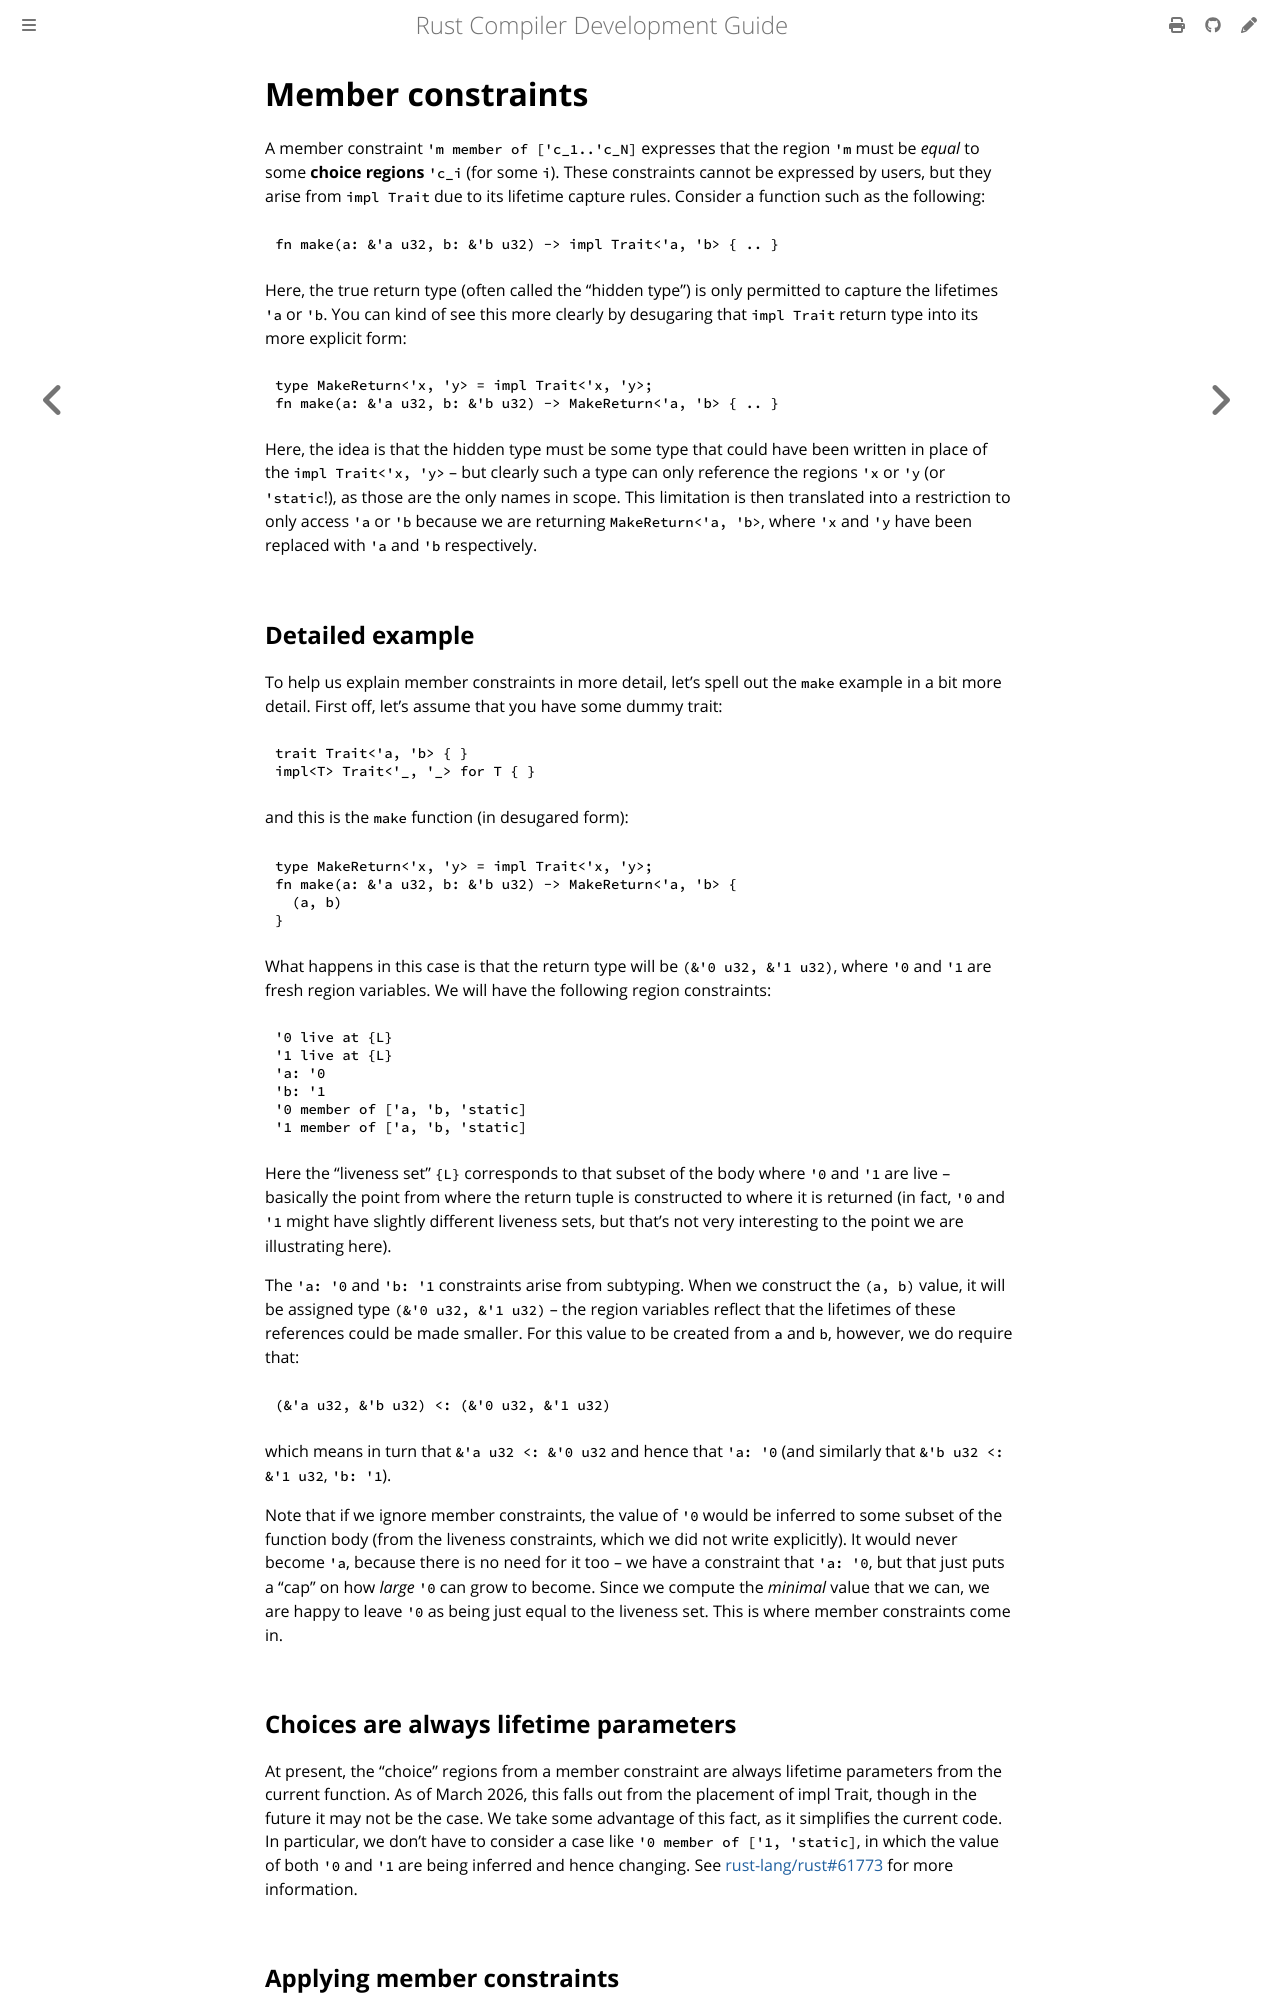

repository: rust-lang/rustc-dev-guide · page: borrow-check/region-inference/member-constraints.html · generator: mdbook

# Member constraints

A member constraint `'m member of ['c_1..'c_N]` expresses that the
region `'m` must be *equal* to some **choice regions** `'c_i` (for some `i`).
These constraints cannot be expressed by users, but they
arise from `impl Trait` due to its lifetime capture rules.
Consider a function such as the following:

```rust,ignore
fn make(a: &'a u32, b: &'b u32) -> impl Trait<'a, 'b> { .. }
```

Here, the true return type (often called the "hidden type") is only
permitted to capture the lifetimes `'a` or `'b`.
You can kind of see
this more clearly by desugaring that `impl Trait` return type into its
more explicit form:

```rust,ignore
type MakeReturn<'x, 'y> = impl Trait<'x, 'y>;
fn make(a: &'a u32, b: &'b u32) -> MakeReturn<'a, 'b> { .. }
```

Here, the idea is that the hidden type must be some type that could
have been written in place of the `impl Trait<'x, 'y>` -- but clearly
such a type can only reference the regions `'x` or `'y` (or
`'static`!), as those are the only names in scope.
This limitation is
then translated into a restriction to only access `'a` or `'b` because
we are returning `MakeReturn<'a, 'b>`, where `'x` and `'y` have been
replaced with `'a` and `'b` respectively.

## Detailed example

To help us explain member constraints in more detail, let's spell out
the `make` example in a bit more detail.
First off, let's assume that you have some dummy trait:

```rust,ignore
trait Trait<'a, 'b> { }
impl<T> Trait<'_, '_> for T { }
```

and this is the `make` function (in desugared form):

```rust,ignore
type MakeReturn<'x, 'y> = impl Trait<'x, 'y>;
fn make(a: &'a u32, b: &'b u32) -> MakeReturn<'a, 'b> {
  (a, b)
}
```

What happens in this case is that the return type will be `(&'0 u32, &'1 u32)`,
where `'0` and `'1` are fresh region variables.
We will have the following region constraints:

```txt
'0 live at {L}
'1 live at {L}
'a: '0
'b: '1
'0 member of ['a, 'b, 'static]
'1 member of ['a, 'b, 'static]
```

Here the "liveness set" `{L}` corresponds to that subset of the body
where `'0` and `'1` are live -- basically the point from where the
return tuple is constructed to where it is returned (in fact, `'0` and
`'1` might have slightly different liveness sets, but that's not very
interesting to the point we are illustrating here).

The `'a: '0` and `'b: '1` constraints arise from subtyping.
When we construct the `(a, b)` value, it will be assigned type `(&'0 u32, &'1
u32)` -- the region variables reflect that the lifetimes of these
references could be made smaller.
For this value to be created from `a` and `b`, however, we do require that:

```txt
(&'a u32, &'b u32) <: (&'0 u32, &'1 u32)
```

which means in turn that `&'a u32 <: &'0 u32` and hence that `'a: '0`
(and similarly that `&'b u32 <: &'1 u32`, `'b: '1`).

Note that if we ignore member constraints, the value of `'0` would be
inferred to some subset of the function body (from the liveness
constraints, which we did not write explicitly).
It would never become
`'a`, because there is no need for it too -- we have a constraint that
`'a: '0`, but that just puts a "cap" on how *large* `'0` can grow to become.
Since we compute the *minimal* value that we can, we are happy
to leave `'0` as being just equal to the liveness set.
This is where member constraints come in.

## Choices are always lifetime parameters

At present, the "choice" regions from a member constraint are always lifetime
parameters from the current function. As of <!-- date-check --> March 2026,
this falls out from the placement of impl Trait, though in the future it may not
be the case.
We take some advantage of this fact, as it simplifies the current code.
In particular, we don't have to consider a case like `'0 member of ['1,
'static]`, in which the value of both `'0` and `'1` are being inferred and hence
changing.
See [rust-lang/rust#61773][#61773] for more information.

[#61773]: https://github.com/rust-lang/rust/issues/61773
